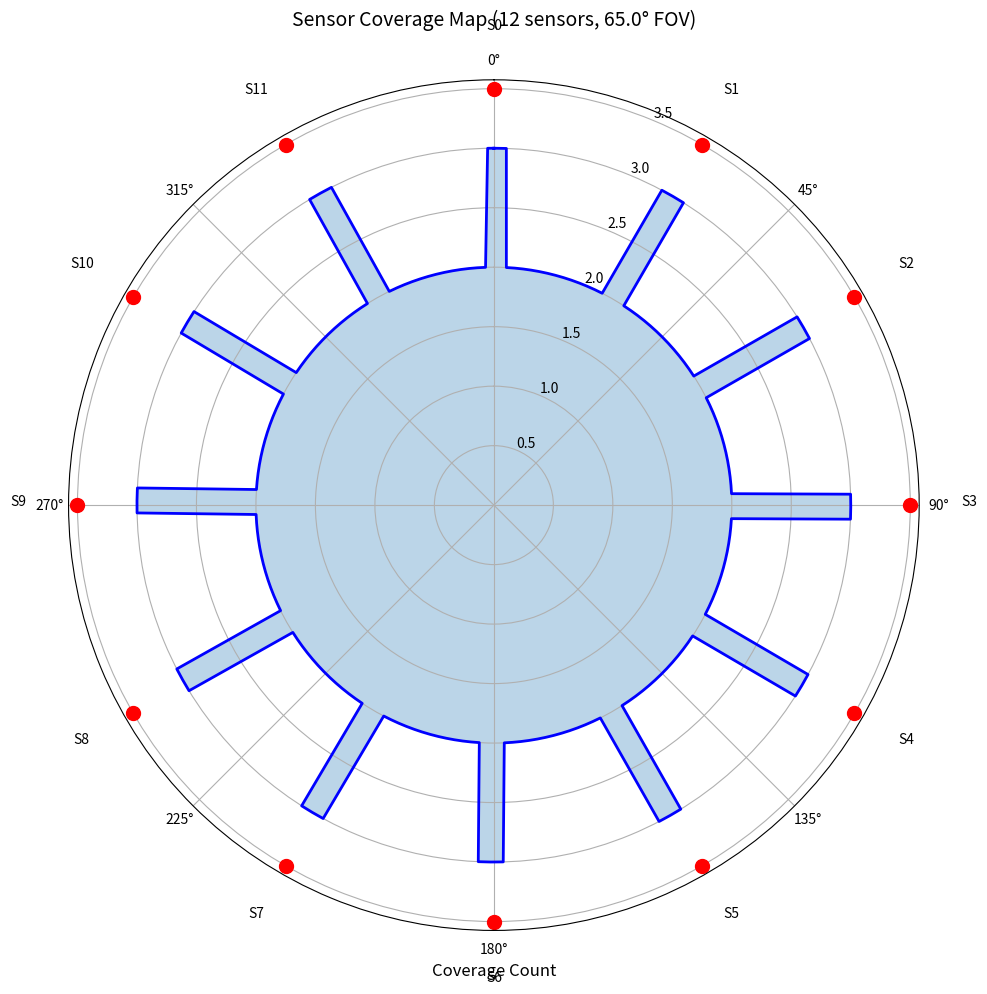

Recreate this plot in Python.
#!/usr/bin/env python3
# -*- coding: utf-8 -*-
"""
Sonar-specific Fisher Information Calculator
超声波雷达专用Fisher信息计算器

与视觉系统的区别：
1. 超声波只返回距离信息（不含角度精度信息）
2. 传感器重叠区域可信度更高（多传感器验证）
3. FOV中心/边缘质量差异不明显（超声波回波特性）
4. 距离精度：近距离更可靠
"""

import numpy as np
import math
from typing import List, Tuple

# ============================= 常量定义 ============================= #

# 距离相关
DISTANCE_SCALE = 12.5           # 最大探测距离（米）
MIN_DISTANCE_FACTOR = 0.1       # 最小距离因子
DISTANCE_DECAY_POWER = 1.5      # 距离衰减指数（超声波近距离更可靠）

# 传感器覆盖相关
MAX_COVERAGE_BONUS = 3.0        # 最大覆盖度加成（多传感器重叠）
COVERAGE_SIGMA = 45.0           # 覆盖度计算的sigma（度）

# 最终值范围
MIN_FISHER_VALUE = 0.1
MAX_FISHER_VALUE = 10.0


# ============================= 工具函数 ============================= #

def clamp(value: float, lo: float, hi: float) -> float:
    """将值限制在[lo, hi]范围内"""
    return max(lo, min(hi, value))


def angdiff_deg(a: float, b: float) -> float:
    """计算两个角度之间的最小差值（0-180度）"""
    diff = abs((a - b + 180.0) % 360.0 - 180.0)
    return diff


# ============================= Sonar Fisher计算器 ============================= #

class SonarFisherCalculator:
    """
    超声波雷达专用Fisher信息计算器
    
    考虑因素：
    1. 距离因子：近距离测量更准确
    2. 覆盖度因子：多传感器重叠区域更可靠
    3. 不考虑FOV中心质量（超声波特性）
    """
    
    def __init__(self,
                 num_sensors: int = 12,
                 sensor_spacing: float = 30.0,  # 传感器间隔（度）
                 sensor_fov: float = 65.0,
                 max_range: float = 12.5):
        """
        初始化Sonar Fisher计算器
        
        Args:
            num_sensors: 传感器数量
            sensor_spacing: 传感器角度间隔（度）
            sensor_fov: 单个传感器FOV（度）
            max_range: 最大探测距离（米）
        """
        self.num_sensors = num_sensors
        self.sensor_spacing = sensor_spacing
        self.sensor_fov = sensor_fov
        self.max_range = max_range
        
        # 预计算传感器角度
        self.sensor_angles = [i * sensor_spacing for i in range(num_sensors)]
        
        # 计算理论最大覆盖度（用于归一化）
        # 在传感器正对方向，可能有相邻传感器的FOV重叠
        self.max_overlap_count = self._estimate_max_overlap()
    
    def _estimate_max_overlap(self) -> int:
        """估计最大传感器重叠数量"""
        # 在某个方向上，计算有多少传感器的FOV覆盖它
        half_fov = self.sensor_fov / 2.0
        max_count = 0
        
        # 测试0-360度
        for test_angle in range(0, 360, 5):
            count = 0
            for sensor_angle in self.sensor_angles:
                if angdiff_deg(test_angle, sensor_angle) <= half_fov:
                    count += 1
            max_count = max(max_count, count)
        
        return max(1, max_count)
    
    def compute(self,
                distance: float,
                angle_deg: float) -> float:
        """
        计算超声波观测的Fisher信息值
        
        Args:
            distance: 观测距离（米）
            angle_deg: 观测角度（相对机器人，0-360度）
        
        Returns:
            Fisher信息值 [MIN_FISHER_VALUE, MAX_FISHER_VALUE]
        """
        # 1. 距离因子：近距离更可靠
        # 使用非线性衰减：近距离优势更明显
        normalized_dist = distance / self.max_range
        dist_factor = (1.0 - normalized_dist) ** DISTANCE_DECAY_POWER
        dist_factor = max(dist_factor, MIN_DISTANCE_FACTOR)
        
        # 2. 覆盖度因子：计算有多少传感器的FOV覆盖这个角度
        coverage_count = self._compute_coverage(angle_deg)
        
        # 归一化到[1.0, MAX_COVERAGE_BONUS]
        # coverage_count=1 -> factor=1.0
        # coverage_count=max -> factor=MAX_COVERAGE_BONUS
        coverage_factor = 1.0 + (MAX_COVERAGE_BONUS - 1.0) * (coverage_count - 1) / max(1, self.max_overlap_count - 1)
        
        # 3. 综合
        fisher = dist_factor * coverage_factor
        
        return clamp(fisher, MIN_FISHER_VALUE, MAX_FISHER_VALUE)
    
    def _compute_coverage(self, angle_deg: float) -> int:
        """
        计算有多少传感器的FOV覆盖指定角度
        
        Args:
            angle_deg: 目标角度（度）
        
        Returns:
            覆盖的传感器数量
        """
        half_fov = self.sensor_fov / 2.0
        count = 0
        
        for sensor_angle in self.sensor_angles:
            angle_diff = angdiff_deg(angle_deg, sensor_angle)
            if angle_diff <= half_fov:
                count += 1
        
        return count
    
    def compute_with_active_sensors(self,
                                     distance: float,
                                     angle_deg: float,
                                     active_sensor_ids: set) -> float:
        """
        仅考虑激活传感器的Fisher计算（用于sequential/interleaved模式）
        
        Args:
            distance: 观测距离（米）
            angle_deg: 观测角度（度）
            active_sensor_ids: 本帧激活的传感器ID集合
        
        Returns:
            Fisher信息值
        """
        # 距离因子
        normalized_dist = distance / self.max_range
        dist_factor = (1.0 - normalized_dist) ** DISTANCE_DECAY_POWER
        dist_factor = max(dist_factor, MIN_DISTANCE_FACTOR)
        
        # 只计算激活传感器的覆盖度
        half_fov = self.sensor_fov / 2.0
        coverage_count = 0
        
        for sensor_id in active_sensor_ids:
            sensor_angle = sensor_id * self.sensor_spacing
            if angdiff_deg(angle_deg, sensor_angle) <= half_fov:
                coverage_count += 1
        
        # 如果没有激活传感器覆盖，返回最小值
        if coverage_count == 0:
            return MIN_FISHER_VALUE
        
        # 根据激活传感器数量调整覆盖因子
        # 注意：这里不应该按照全部传感器的max_overlap来归一化
        # 而是按照实际可能的覆盖数量
        coverage_factor = 1.0 + (coverage_count - 1) * 0.5  # 每多一个传感器增加0.5
        
        fisher = dist_factor * coverage_factor
        
        return clamp(fisher, MIN_FISHER_VALUE, MAX_FISHER_VALUE)
    
    def get_coverage_map(self, resolution: int = 360) -> np.ndarray:
        """
        生成覆盖度地图用于可视化
        
        Args:
            resolution: 角度分辨率（采样点数）
        
        Returns:
            覆盖度数组
        """
        angles = np.linspace(0, 360, resolution, endpoint=False)
        coverage = np.array([self._compute_coverage(angle) for angle in angles])
        return coverage
    
    def visualize_coverage(self):
        """可视化传感器覆盖度"""
        import matplotlib.pyplot as plt
        
        angles = np.linspace(0, 360, 360)
        coverage = self.get_coverage_map(360)
        
        fig, ax = plt.subplots(subplot_kw={'projection': 'polar'}, figsize=(10, 10))
        ax.plot(np.radians(angles), coverage, 'b-', linewidth=2)
        ax.fill(np.radians(angles), coverage, alpha=0.3)
        ax.set_theta_zero_location('N')
        ax.set_theta_direction(-1)
        ax.set_title(f'Sensor Coverage Map ({self.num_sensors} sensors, {self.sensor_fov}° FOV)', 
                     pad=20, fontsize=14)
        ax.set_xlabel('Coverage Count', fontsize=12)
        
        # 标记传感器位置
        for i, sensor_angle in enumerate(self.sensor_angles):
            ax.plot([np.radians(sensor_angle)], [self.max_overlap_count + 0.5], 
                   'ro', markersize=10)
            ax.text(np.radians(sensor_angle), self.max_overlap_count + 1.0, 
                   f'S{i}', ha='center', fontsize=10)
        
        plt.tight_layout()
        plt.savefig('sonar_coverage_map.png', dpi=150)
        print("Coverage map saved to 'sonar_coverage_map.png'")
        plt.show()


# ============================= 示例与测试 ============================= #

if __name__ == "__main__":
    print("=" * 70)
    print("Sonar Fisher Information Calculator - 示例")
    print("=" * 70)
    print()
    
    # 创建计算器（12传感器，30°间隔，65° FOV）
    calc = SonarFisherCalculator(
        num_sensors=12,
        sensor_spacing=30.0,
        sensor_fov=65.0,
        max_range=12.5
    )
    
    print(f"配置：")
    print(f"  传感器数量: {calc.num_sensors}")
    print(f"  传感器间隔: {calc.sensor_spacing}°")
    print(f"  传感器FOV: {calc.sensor_fov}°")
    print(f"  最大探测距离: {calc.max_range}m")
    print(f"  最大覆盖度: {calc.max_overlap_count} 个传感器")
    print()
    
    # 测试不同位置的Fisher值
    print("Fisher值计算示例：")
    print("-" * 70)
    
    test_cases = [
        # (distance, angle, description)
        (2.0, 0.0, "近距离, 正前方 (Sensor 0中心)"),
        (2.0, 15.0, "近距离, Sensor 0和1之间"),
        (2.0, 30.0, "近距离, Sensor 1中心"),
        (5.0, 0.0, "中距离, 正前方"),
        (10.0, 0.0, "远距离, 正前方"),
        (2.0, 45.0, "近距离, Sensor 1和2之间"),
        (5.0, 90.0, "中距离, 正右侧 (Sensor 3中心)"),
    ]
    
    for distance, angle, desc in test_cases:
        fisher = calc.compute(distance, angle)
        coverage = calc._compute_coverage(angle)
        print(f"  {desc}")
        print(f"    距离={distance}m, 角度={angle}° → Fisher={fisher:.3f}, 覆盖度={coverage}")
        print()
    
    # 覆盖度分析
    print("覆盖度分析：")
    print("-" * 70)
    for angle in [0, 15, 30, 45, 60, 90, 180]:
        coverage = calc._compute_coverage(angle)
        print(f"  角度 {angle:3d}° : {coverage} 个传感器覆盖")
    print()
    
    # 可视化
    print("生成覆盖度地图...")
    calc.visualize_coverage()
